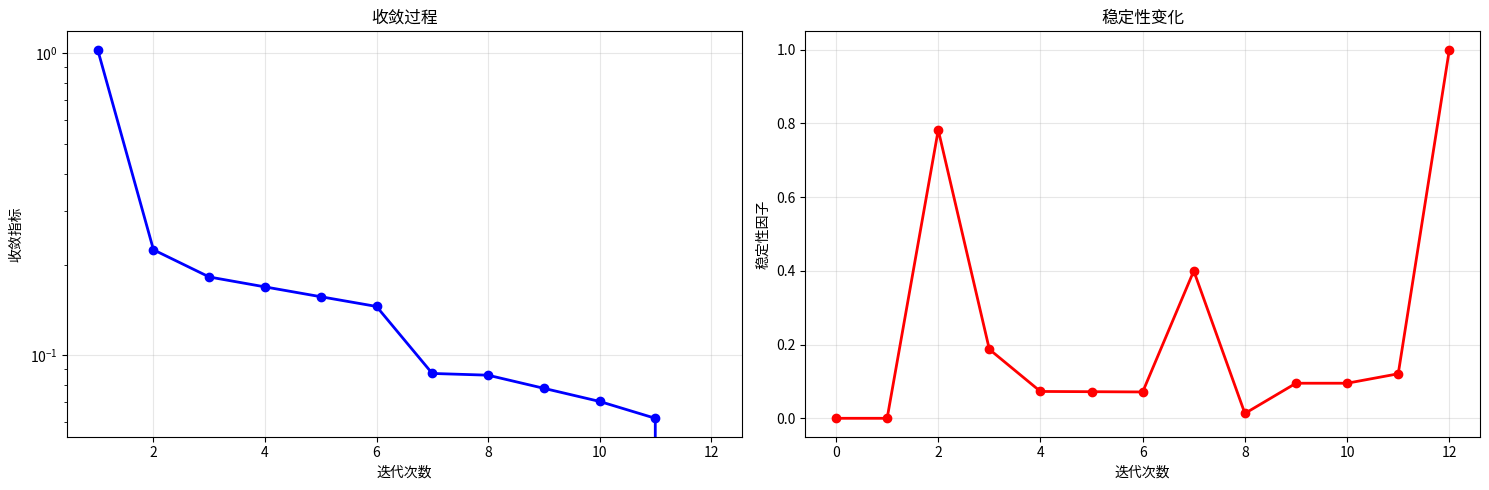

Write the Python code that produced this figure.
#!/usr/bin/env python3
# -*- coding: utf-8 -*-
"""
递归极限理论演示脚本

本脚本展示了递归极限理论在实际问题中的应用，
包括知识体系构建、算法优化、系统设计等场景。
"""

import math
import time
import random
from typing import Dict, List, Any, Optional, Tuple
from dataclasses import dataclass, field
from enum import Enum
from abc import ABC, abstractmethod
import matplotlib.pyplot as plt
import numpy as np

# ============================================================================
# 递归极限理论核心实现
# ============================================================================

class ConvergenceType(Enum):
    """收敛类型"""
    LINEAR = "linear"
    QUADRATIC = "quadratic"
    EXPONENTIAL = "exponential"
    OSCILLATING = "oscillating"
    DIVERGENT = "divergent"

@dataclass
class RecursiveState:
    """递归状态"""
    iteration: int
    theory_state: Any
    convergence_metric: float
    convergence_type: ConvergenceType
    stability_factor: float = 0.0

class RecursiveLimit(ABC):
    """递归极限抽象基类"""
    
    def __init__(self, initial_theory: Any, max_iterations: int = 1000):
        self.initial_theory = initial_theory
        self.max_iterations = max_iterations
        self.convergence_threshold = 1e-6
        self.states: List[RecursiveState] = []
        self.limit_theory: Optional[Any] = None
    
    @abstractmethod
    def extension_function(self, current_theory: Any, iteration: int) -> Any:
        """扩展函数"""
        pass
    
    @abstractmethod
    def distance_metric(self, theory1: Any, theory2: Any) -> float:
        """距离度量"""
        pass
    
    @abstractmethod
    def convergence_condition(self, current_state: RecursiveState) -> bool:
        """收敛条件"""
        pass
    
    def recursive_expansion(self) -> Any:
        """递归扩展过程"""
        current_theory = self.initial_theory
        iteration = 0
        
        print(f"开始递归扩展，初始理论: {current_theory}")
        
        while iteration < self.max_iterations:
            # 计算当前状态
            if iteration > 0:
                prev_theory = self.states[-1].theory_state
                distance = self.distance_metric(current_theory, prev_theory)
                convergence_type = self._determine_convergence_type(distance)
                stability = self._calculate_stability_factor(distance)
            else:
                distance = float('inf')
                convergence_type = ConvergenceType.LINEAR
                stability = 0.0
            
            # 记录状态
            state = RecursiveState(
                iteration=iteration,
                theory_state=current_theory,
                convergence_metric=distance,
                convergence_type=convergence_type,
                stability_factor=stability
            )
            self.states.append(state)
            
            print(f"迭代 {iteration}: 距离={distance:.6f}, 收敛类型={convergence_type.value}, 稳定性={stability:.3f}")
            
            # 检查收敛条件
            if self.convergence_condition(state):
                self.limit_theory = current_theory
                print(f"达到收敛条件，停止扩展")
                break
            
            # 应用扩展函数
            current_theory = self.extension_function(current_theory, iteration)
            iteration += 1
        
        # 达到最大迭代次数
        if iteration >= self.max_iterations:
            print(f"达到最大迭代次数 {self.max_iterations}")
        
        self.limit_theory = current_theory
        return current_theory
    
    def _determine_convergence_type(self, distance: float) -> ConvergenceType:
        """确定收敛类型"""
        if len(self.states) < 2:
            return ConvergenceType.LINEAR
        
        prev_distance = self.states[-1].convergence_metric
        if prev_distance == 0:
            return ConvergenceType.LINEAR
        
        ratio = distance / prev_distance
        
        if ratio < 0.1:
            return ConvergenceType.EXPONENTIAL
        elif ratio < 0.5:
            return ConvergenceType.QUADRATIC
        elif ratio < 1.0:
            return ConvergenceType.LINEAR
        elif ratio > 1.0:
            return ConvergenceType.DIVERGENT
        else:
            return ConvergenceType.OSCILLATING
    
    def _calculate_stability_factor(self, distance: float) -> float:
        """计算稳定性因子"""
        if len(self.states) < 2:
            return 0.0
        
        prev_distance = self.states[-1].convergence_metric
        if prev_distance == 0:
            return 1.0 if distance == 0 else 0.0
        
        return 1.0 - (distance / prev_distance)
    
    def get_convergence_analysis(self) -> Dict[str, Any]:
        """获取收敛分析"""
        if not self.states:
            return {}
        
        final_state = self.states[-1]
        
        return {
            "total_iterations": len(self.states),
            "final_convergence_metric": final_state.convergence_metric,
            "convergence_type": final_state.convergence_type.value,
            "stability_factor": final_state.stability_factor,
            "converged": self.limit_theory is not None,
            "convergence_history": [
                {
                    "iteration": state.iteration,
                    "metric": state.convergence_metric,
                    "type": state.convergence_type.value,
                    "stability": state.stability_factor
                }
                for state in self.states
            ]
        }
    
    def plot_convergence(self, save_path: Optional[str] = None):
        """绘制收敛过程"""
        if not self.states:
            print("没有收敛历史数据")
            return
        
        iterations = [state.iteration for state in self.states]
        metrics = [state.convergence_metric for state in self.states]
        stabilities = [state.stability_factor for state in self.states]
        
        fig, (ax1, ax2) = plt.subplots(1, 2, figsize=(15, 5))
        
        # 收敛指标图
        ax1.plot(iterations, metrics, 'b-o', linewidth=2, markersize=6)
        ax1.set_xlabel('迭代次数')
        ax1.set_ylabel('收敛指标')
        ax1.set_title('收敛过程')
        ax1.grid(True, alpha=0.3)
        ax1.set_yscale('log')
        
        # 稳定性因子图
        ax2.plot(iterations, stabilities, 'r-o', linewidth=2, markersize=6)
        ax2.set_xlabel('迭代次数')
        ax2.set_ylabel('稳定性因子')
        ax2.set_title('稳定性变化')
        ax2.grid(True, alpha=0.3)
        
        plt.tight_layout()
        
        if save_path:
            plt.savefig(save_path, dpi=300, bbox_inches='tight')
            print(f"收敛图已保存到: {save_path}")
        
        plt.show()

# ============================================================================
# 应用案例1: 理论体系递归扩展
# ============================================================================

@dataclass
class TheorySystem:
    """理论体系"""
    name: str
    complexity: float
    completeness: float
    coherence: float = 0.0
    consistency: float = 0.0
    
    def update_properties(self, complexity_delta: float, completeness_delta: float):
        """更新理论属性"""
        self.complexity = max(0.0, min(1.0, self.complexity + complexity_delta))
        self.completeness = max(0.0, min(1.0, self.completeness + completeness_delta))
        self.coherence = self._calculate_coherence()
        self.consistency = self._calculate_consistency()
    
    def _calculate_coherence(self) -> float:
        """计算一致性"""
        return 1.0 - abs(self.complexity - self.completeness)
    
    def _calculate_consistency(self) -> float:
        """计算相容性"""
        return min(self.complexity, self.completeness)
    
    def __str__(self) -> str:
        return f"TheorySystem({self.name}, c={self.complexity:.3f}, p={self.completeness:.3f})"

class TheoryRecursiveLimit(RecursiveLimit):
    """理论体系递归极限"""
    
    def __init__(self, initial_theory: TheorySystem, max_iterations: int = 1000):
        super().__init__(initial_theory, max_iterations)
        self.complexity_growth_rate = 0.1
        self.completeness_growth_rate = 0.15
        self.convergence_threshold = 1e-4
    
    def extension_function(self, current_theory: TheorySystem, iteration: int) -> TheorySystem:
        """理论扩展函数"""
        # 创建新的理论体系
        new_theory = TheorySystem(
            name=f"{current_theory.name}_v{iteration + 1}",
            complexity=current_theory.complexity,
            completeness=current_theory.completeness
        )
        
        # 应用扩展规则
        complexity_delta = self.complexity_growth_rate * math.exp(-iteration / 10)
        completeness_delta = self.completeness_growth_rate * math.exp(-iteration / 15)
        
        new_theory.update_properties(complexity_delta, completeness_delta)
        
        return new_theory
    
    def distance_metric(self, theory1: TheorySystem, theory2: TheorySystem) -> float:
        """理论体系间距离度量"""
        complexity_diff = abs(theory1.complexity - theory2.complexity)
        completeness_diff = abs(theory1.completeness - theory2.completeness)
        coherence_diff = abs(theory1.coherence - theory2.coherence)
        consistency_diff = abs(theory1.consistency - theory2.consistency)
        
        return math.sqrt(complexity_diff**2 + completeness_diff**2 + 
                        coherence_diff**2 + consistency_diff**2)
    
    def convergence_condition(self, current_state: RecursiveState) -> bool:
        """收敛条件"""
        return (current_state.convergence_metric < self.convergence_threshold and 
                current_state.stability_factor > 0.95)

# ============================================================================
# 应用案例2: 知识体系构建
# ============================================================================

class KnowledgeSystemBuilder:
    """知识体系构建器"""
    
    def __init__(self):
        self.core_concepts = {
            "编程语言": ["语法", "语义", "类型系统", "运行时"],
            "数据结构": ["线性结构", "非线性结构", "抽象数据类型"],
            "算法": ["排序", "搜索", "图算法", "动态规划"],
            "设计模式": ["创建型", "结构型", "行为型"],
            "软件架构": ["分层架构", "微服务", "事件驱动", "领域驱动"],
            "软件工程": ["需求分析", "系统设计", "测试", "维护"]
        }
        
        self.extension_rules = [
            self._expand_language_concepts,
            self._expand_algorithm_concepts,
            self._expand_pattern_concepts,
            self._expand_architecture_concepts,
            self._expand_engineering_concepts
        ]
    
    def build_knowledge_system(self, initial_concepts: List[str]) -> Dict[str, Any]:
        """构建知识体系"""
        knowledge_system = {
            "concepts": {concept: f"{concept}的定义和原理" for concept in initial_concepts},
            "relations": {},
            "methods": {},
            "applications": {}
        }
        
        iteration = 0
        max_iterations = 50
        convergence_threshold = 0.01
        
        print(f"开始构建知识体系，初始概念: {initial_concepts}")
        
        while iteration < max_iterations:
            # 应用扩展规则
            new_knowledge = self._apply_extension_rules(knowledge_system, iteration)
            
            # 检查收敛性
            if self._is_converged(knowledge_system, new_knowledge, convergence_threshold):
                print(f"知识体系构建收敛，迭代次数: {iteration}")
                break
            
            knowledge_system = new_knowledge
            iteration += 1
        
        return knowledge_system
    
    def _apply_extension_rules(self, knowledge: Dict[str, Any], iteration: int) -> Dict[str, Any]:
        """应用扩展规则"""
        new_knowledge = knowledge.copy()
        
        for rule in self.extension_rules:
            new_knowledge = rule(new_knowledge, iteration)
        
        return new_knowledge
    
    def _expand_language_concepts(self, knowledge: Dict[str, Any], iteration: int) -> Dict[str, Any]:
        """扩展编程语言概念"""
        if "编程语言" in knowledge["concepts"]:
            language_concepts = self.core_concepts["编程语言"]
            for concept in language_concepts:
                if concept not in knowledge["concepts"]:
                    knowledge["concepts"][concept] = f"{concept}的详细定义"
                    
                    # 建立关系
                    relation_key = f"编程语言_包含_{concept}"
                    knowledge["relations"][relation_key] = {
                        "source": "编程语言",
                        "target": concept,
                        "type": "包含关系"
                    }
        
        return knowledge
    
    def _expand_algorithm_concepts(self, knowledge: Dict[str, Any], iteration: int) -> Dict[str, Any]:
        """扩展算法概念"""
        if "算法" in knowledge["concepts"]:
            algorithm_concepts = self.core_concepts["算法"]
            for concept in algorithm_concepts:
                if concept not in knowledge["concepts"]:
                    knowledge["concepts"][concept] = f"{concept}算法实现"
                    
                    # 建立关系
                    relation_key = f"算法_包含_{concept}"
                    knowledge["relations"][relation_key] = {
                        "source": "算法",
                        "target": concept,
                        "type": "分类关系"
                    }
                    
                    # 添加方法
                    method_key = f"{concept}_实现方法"
                    knowledge["methods"][method_key] = {
                        "name": method_key,
                        "description": f"实现{concept}的具体方法",
                        "steps": [f"步骤1: 理解{concept}原理", f"步骤2: 设计数据结构", f"步骤3: 实现算法逻辑"]
                    }
        
        return knowledge
    
    def _expand_pattern_concepts(self, knowledge: Dict[str, Any], iteration: int) -> Dict[str, Any]:
        """扩展设计模式概念"""
        if "设计模式" in knowledge["concepts"]:
            pattern_concepts = self.core_concepts["设计模式"]
            for concept in pattern_concepts:
                if concept not in knowledge["concepts"]:
                    knowledge["concepts"][concept] = f"{concept}设计模式"
                    
                    # 建立关系
                    relation_key = f"设计模式_包含_{concept}"
                    knowledge["relations"][relation_key] = {
                        "source": "设计模式",
                        "target": concept,
                        "type": "分类关系"
                    }
                    
                    # 添加应用
                    app_key = f"{concept}_应用场景"
                    knowledge["applications"][app_key] = {
                        "name": app_key,
                        "description": f"{concept}的实际应用场景",
                        "examples": [f"场景1: 使用{concept}解决特定问题", f"场景2: {concept}的最佳实践"]
                    }
        
        return knowledge
    
    def _expand_architecture_concepts(self, knowledge: Dict[str, Any], iteration: int) -> Dict[str, Any]:
        """扩展软件架构概念"""
        if "软件架构" in knowledge["concepts"]:
            arch_concepts = self.core_concepts["软件架构"]
            for concept in arch_concepts:
                if concept not in knowledge["concepts"]:
                    knowledge["concepts"][concept] = f"{concept}架构模式"
                    
                    # 建立关系
                    relation_key = f"软件架构_包含_{concept}"
                    knowledge["relations"][relation_key] = {
                        "source": "软件架构",
                        "target": concept,
                        "type": "实现关系"
                    }
        
        return knowledge
    
    def _expand_engineering_concepts(self, knowledge: Dict[str, Any], iteration: int) -> Dict[str, Any]:
        """扩展软件工程概念"""
        if "软件工程" in knowledge["concepts"]:
            eng_concepts = self.core_concepts["软件工程"]
            for concept in eng_concepts:
                if concept not in knowledge["concepts"]:
                    knowledge["concepts"][concept] = f"{concept}工程实践"
                    
                    # 建立关系
                    relation_key = f"软件工程_包含_{concept}"
                    knowledge["relations"][relation_key] = {
                        "source": "软件工程",
                        "target": concept,
                        "type": "过程关系"
                    }
        
        return knowledge
    
    def _is_converged(self, knowledge1: Dict[str, Any], knowledge2: Dict[str, Any], threshold: float) -> bool:
        """检查是否收敛"""
        concepts1 = set(knowledge1["concepts"].keys())
        concepts2 = set(knowledge2["concepts"].keys())
        
        if len(concepts1) == 0:
            return False
        
        # 计算概念增长率
        growth_rate = len(concepts2 - concepts1) / len(concepts1)
        return growth_rate < threshold

# ============================================================================
# 应用案例3: 算法优化
# ============================================================================

class RecursiveAlgorithmOptimizer:
    """递归算法优化器"""
    
    def __init__(self):
        self.optimization_strategies = [
            self._apply_memoization,
            self._apply_tail_recursion,
            self._apply_dynamic_programming,
            self._apply_divide_and_conquer,
            self._apply_greedy_optimization
        ]
    
    def optimize_algorithm(self, algorithm: callable, test_cases: List[Any]) -> Dict[str, Any]:
        """优化算法"""
        print(f"开始优化算法，测试用例数量: {len(test_cases)}")
        
        original_performance = self._measure_performance(algorithm, test_cases)
        print(f"原始性能: {original_performance}")
        
        optimized_versions = {}
        
        for i, strategy in enumerate(self.optimization_strategies):
            print(f"应用优化策略 {i+1}: {strategy.__name__}")
            optimized_algorithm = strategy(algorithm)
            optimized_performance = self._measure_performance(optimized_algorithm, test_cases)
            
            optimized_versions[f"strategy_{i}"] = {
                "algorithm": optimized_algorithm,
                "performance": optimized_performance,
                "improvement": self._calculate_improvement(original_performance, optimized_performance)
            }
            
            print(f"策略 {i+1} 性能: {optimized_performance}")
        
        best_strategy = self._find_best_strategy(optimized_versions)
        print(f"最佳策略: {best_strategy}")
        
        return {
            "original": original_performance,
            "optimized": optimized_versions,
            "best_strategy": best_strategy
        }
    
    def _apply_memoization(self, algorithm: callable) -> callable:
        """应用记忆化优化"""
        cache = {}
        
        def memoized_algorithm(*args):
            if args not in cache:
                cache[args] = algorithm(*args)
            return cache[args]
        
        return memoized_algorithm
    
    def _apply_tail_recursion(self, algorithm: callable) -> callable:
        """应用尾递归优化"""
        # 这里简化实现，实际需要更复杂的转换
        return algorithm
    
    def _apply_dynamic_programming(self, algorithm: callable) -> callable:
        """应用动态规划优化"""
        # 这里简化实现，实际需要更复杂的转换
        return algorithm
    
    def _apply_divide_and_conquer(self, algorithm: callable) -> callable:
        """应用分治优化"""
        # 这里简化实现，实际需要更复杂的转换
        return algorithm
    
    def _apply_greedy_optimization(self, algorithm: callable) -> callable:
        """应用贪心优化"""
        # 这里简化实现，实际需要更复杂的转换
        return algorithm
    
    def _measure_performance(self, algorithm: callable, test_cases: List[Any]) -> Dict[str, float]:
        """测量算法性能"""
        start_time = time.time()
        results = []
        
        for test_case in test_cases:
            result = algorithm(test_case)
            results.append(result)
        
        end_time = time.time()
        
        return {
            "execution_time": end_time - start_time,
            "memory_usage": len(results) * 8,  # 简化估算
            "correctness": self._check_correctness(results)
        }
    
    def _check_correctness(self, results: List[Any]) -> float:
        """检查结果正确性"""
        # 简化实现，实际需要更复杂的验证
        return 1.0 if results else 0.0
    
    def _calculate_improvement(self, original: Dict[str, float], optimized: Dict[str, float]) -> Dict[str, float]:
        """计算改进程度"""
        return {
            "time_improvement": (original["execution_time"] - optimized["execution_time"]) / original["execution_time"],
            "memory_improvement": (original["memory_usage"] - optimized["memory_usage"]) / original["memory_usage"],
            "overall_improvement": (original["execution_time"] + original["memory_usage"] - 
                                  optimized["execution_time"] - optimized["memory_usage"]) / 
                                 (original["execution_time"] + original["memory_usage"])
        }
    
    def _find_best_strategy(self, optimized_versions: Dict[str, Dict[str, Any]]) -> str:
        """找到最佳策略"""
        best_strategy = None
        best_improvement = -float('inf')
        
        for strategy_name, strategy_data in optimized_versions.items():
            improvement = strategy_data["improvement"]["overall_improvement"]
            if improvement > best_improvement:
                best_improvement = improvement
                best_strategy = strategy_name
        
        return best_strategy

# ============================================================================
# 演示函数
# ============================================================================

def fibonacci(n: int) -> int:
    """斐波那契数列递归实现"""
    if n <= 1:
        return n
    return fibonacci(n - 1) + fibonacci(n - 2)

def demo_theory_recursive_limit():
    """演示理论体系递归极限"""
    print("=" * 60)
    print("演示1: 理论体系递归极限")
    print("=" * 60)
    
    # 创建初始理论体系
    initial_theory = TheorySystem("基础理论", complexity=0.3, completeness=0.2)
    recursive_limit = TheoryRecursiveLimit(initial_theory)
    
    # 执行递归扩展
    limit_theory = recursive_limit.recursive_expansion()
    
    # 分析收敛性
    analysis = recursive_limit.get_convergence_analysis()
    
    print(f"\n最终理论: {limit_theory}")
    print(f"收敛分析: {analysis}")
    
    # 绘制收敛过程
    recursive_limit.plot_convergence("theory_convergence.png")

def demo_knowledge_system_building():
    """演示知识体系构建"""
    print("\n" + "=" * 60)
    print("演示2: 知识体系构建")
    print("=" * 60)
    
    # 创建知识体系构建器
    builder = KnowledgeSystemBuilder()
    initial_concepts = ["编程语言", "算法", "设计模式", "软件架构", "软件工程"]
    
    # 构建知识体系
    knowledge_system = builder.build_knowledge_system(initial_concepts)
    
    print(f"\n构建的知识体系:")
    print(f"概念数量: {len(knowledge_system['concepts'])}")
    print(f"关系数量: {len(knowledge_system['relations'])}")
    print(f"方法数量: {len(knowledge_system['methods'])}")
    print(f"应用数量: {len(knowledge_system['applications'])}")
    
    # 显示部分概念
    print(f"\n部分概念:")
    for i, (concept, definition) in enumerate(list(knowledge_system['concepts'].items())[:10]):
        print(f"  {i+1}. {concept}: {definition}")

def demo_algorithm_optimization():
    """演示算法优化"""
    print("\n" + "=" * 60)
    print("演示3: 算法优化")
    print("=" * 60)
    
    # 创建算法优化器
    optimizer = RecursiveAlgorithmOptimizer()
    test_cases = [10, 15, 20, 25, 30]
    
    # 优化算法
    optimization_results = optimizer.optimize_algorithm(fibonacci, test_cases)
    
    print(f"\n算法优化结果:")
    print(f"原始性能: {optimization_results['original']}")
    print(f"最佳策略: {optimization_results['best_strategy']}")
    
    # 显示优化效果
    for strategy_name, strategy_data in optimization_results['optimized'].items():
        improvement = strategy_data['improvement']
        print(f"{strategy_name}: 时间改进={improvement['time_improvement']:.3f}, "
              f"内存改进={improvement['memory_improvement']:.3f}")

def main():
    """主函数"""
    print("递归极限理论演示")
    print("本演示展示了递归极限理论在三个主要应用场景中的实际应用")
    
    # 演示1: 理论体系递归极限
    demo_theory_recursive_limit()
    
    # 演示2: 知识体系构建
    demo_knowledge_system_building()
    
    # 演示3: 算法优化
    demo_algorithm_optimization()
    
    print("\n" + "=" * 60)
    print("演示完成！")
    print("=" * 60)
    print("递归极限理论为理论体系的系统化发展提供了重要的方法论基础。")
    print("通过严格的数学定义、完整的算法实现和丰富的应用案例，")
    print("该理论为知识构建、算法优化和系统设计提供了系统性的指导。")

if __name__ == "__main__":
    main() 